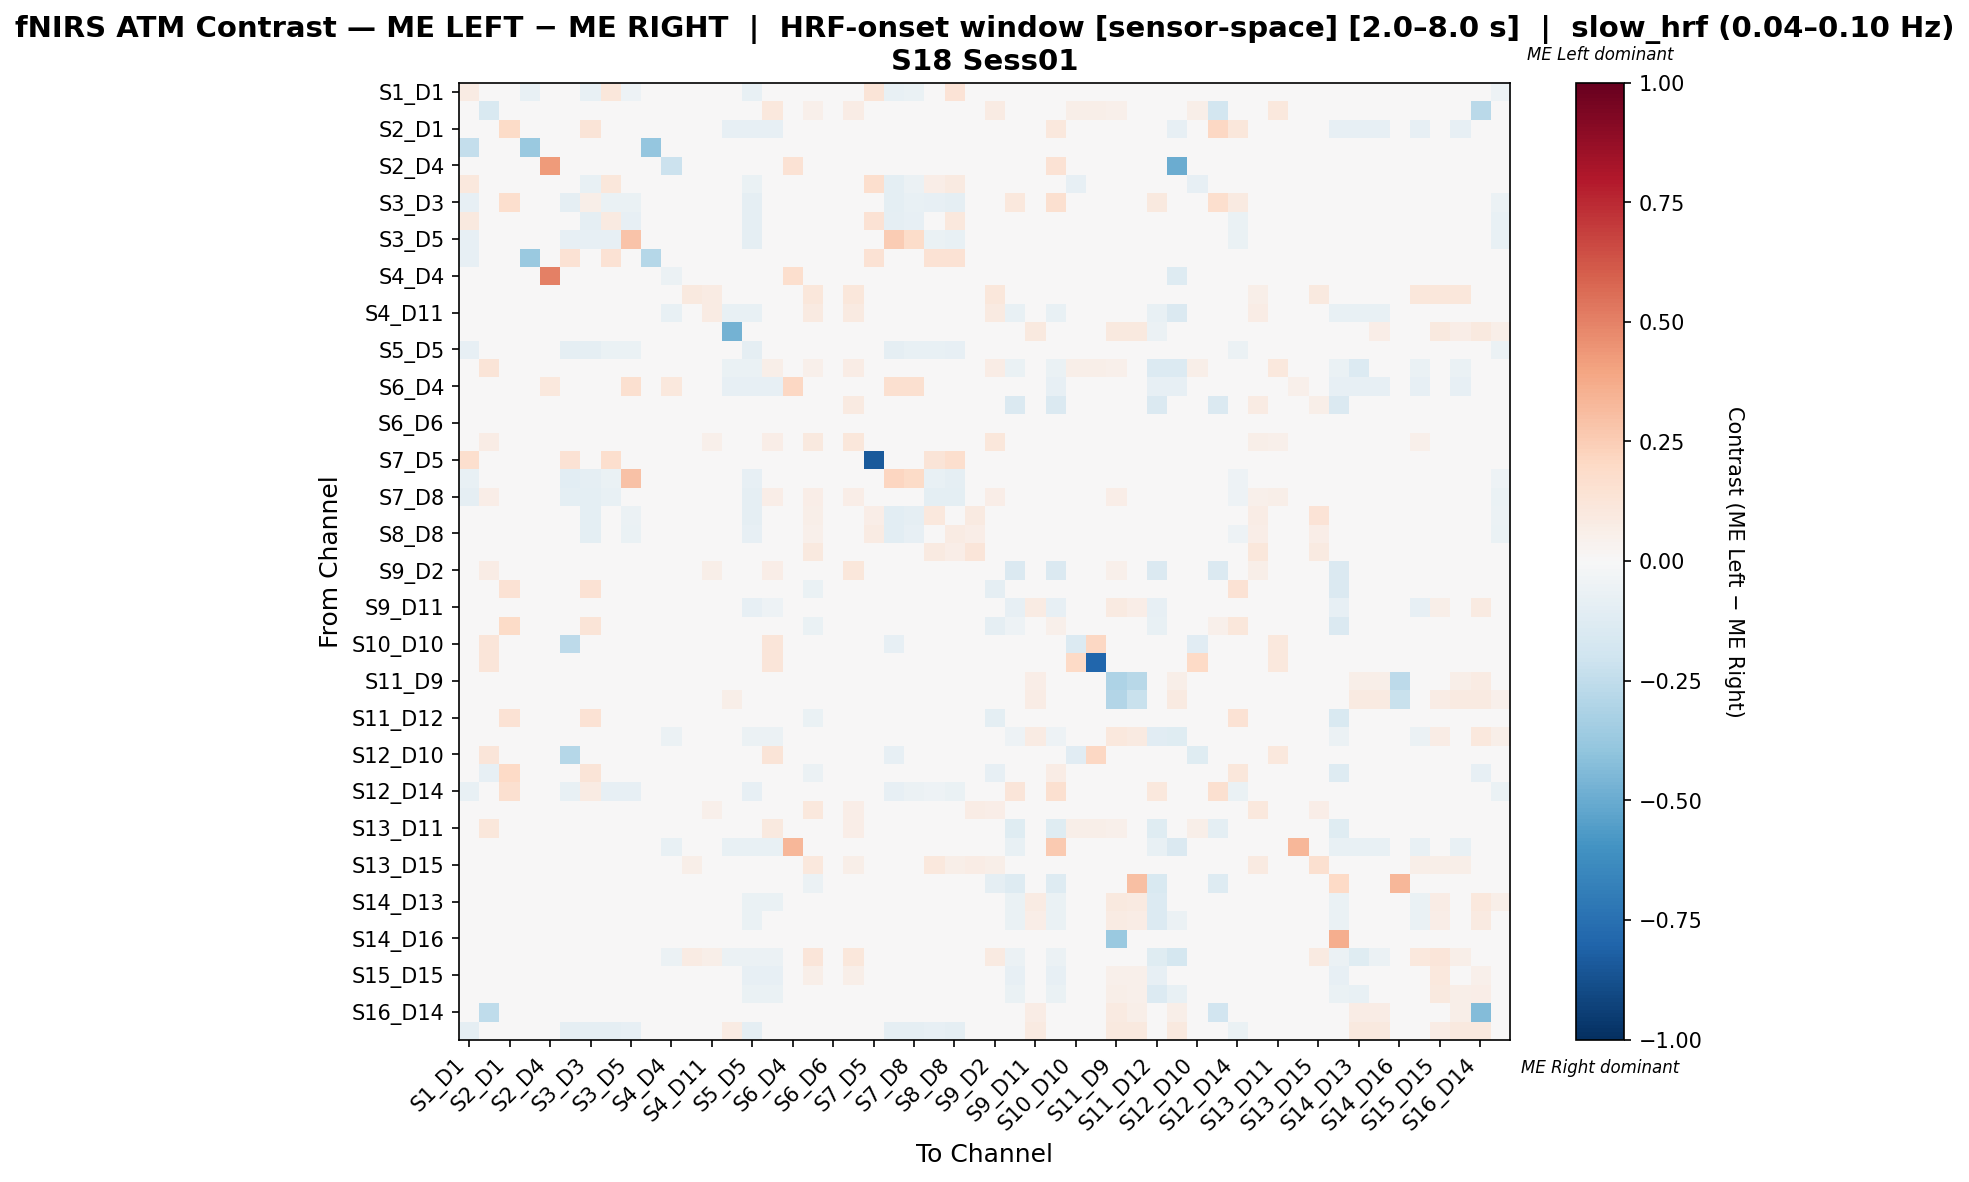

The data file committed next to this chart (first rows):
, S1_D1 hbo, S1_D3 hbo, S2_D1 hbo, S2_D2 hbo, S2_D4 hbo, S3_D1 hbo, S3_D3 hbo, S3_D4 hbo, S3_D5 hbo, S4_D2 hbo, S4_D4 hbo, S4_D6 hbo, S4_D11 hbo, S5_D3 hbo, S5_D5 hbo, S5_D7 hbo, S6_D4 hbo, S6_D5 hbo, S6_D6 hbo, S6_D8 hbo, S7_D5 hbo, S7_D7 hbo, S7_D8 hbo
S1_D1 hbo, 0.08217, 0.0, 0.0, -0.07489, 0.0, 0.04908, -0.07489, 0.1163, -0.05286, -0.04183, 0.0, 0.0, 0.0, 0.0, -0.07048, 0.0, 0.0, 0.0, 0.0, 0.0, 0.1322, -0.07489, -0.06608
S1_D3 hbo, 0.0, -0.1503, 0.0, 0.0, 0.0, 0.0, 0.0, 0.0, 0.0, 0.0, 0.0, 0.0, 0.02848, -0.02, -0.02, 0.1066, 0.0, 0.0538, 0.0, 0.07278, 0.0, 0.0, 0.0443
S2_D1 hbo, 0.0, 0.0, 0.1947, 0.0, 0.0, 0.0, 0.1327, 0.0, 0.0, 0.0, 0.0, 0.0, 0.0, -0.08333, -0.08333, -0.08333, 0.0, 0.0, 0.0, 0.0, 0.0, 0.0, 0.0
S2_D2 hbo, -0.2361, 0.0, 0.0, -0.375, 0.0, 0.0, 0.0, 0.0, 0.0, -0.3889, 0.0, 0.0, 0.0, 0.0, 0.0, 0.0, 0.0, 0.0, 0.0, 0.0, 0.0, 0.0, 0.0
S2_D4 hbo, 0.0, 0.0, 0.0, 0.0, 0.4286, 0.0, 0.0, 0.0, 0.0, 0.0, -0.2143, 0.0, 0.0, 0.0, 0.0, 0.0, 0.1429, 0.0, 0.0, 0.0, 0.0, 0.0, 0.0
S3_D1 hbo, 0.1016, 0.0, 0.0, 0.0, 0.0, 0.009214, -0.07317, 0.1138, -0.04878, 0.04444, 0.0, 0.0, 0.0, 0.0, -0.06504, 0.0, 0.0, 0.0, 0.0, 0.0, 0.1667, -0.09756, -0.06098
S3_D3 hbo, -0.08374, 0.0, 0.1648, 0.0, 0.0, -0.08867, 0.06025, -0.06897, -0.06404, 0.0, 0.0, 0.0, 0.0, -0.004926, -0.08867, -0.004926, 0.0, 0.0, 0.0, 0.0, 0.0, -0.09852, -0.07389
S3_D4 hbo, 0.09604, 0.0, 0.0, 0.0, 0.008929, 0.04247, -0.09146, 0.09321, -0.07927, 0.03571, 0.008929, 0.0, 0.0, 0.0, -0.09146, 0.0, 0.008929, 0.0, 0.0, 0.0, 0.1429, -0.09146, -0.07927
S3_D5 hbo, -0.08333, 0.0, 0.0, 0.0, 0.0, -0.08333, -0.08333, -0.08333, 0.2877, 0.0, 0.0, 0.0, 0.0, -0.005952, -0.08929, -0.005952, 0.04762, 0.0, 0.0, 0.0, 0.0, 0.25, 0.1825
S4_D2 hbo, -0.08473, 0.0, 0.0, -0.3699, 0.0, 0.1481, 0.0, 0.1481, 0.0, -0.2861, 0.0, 0.0, 0.0, 0.0, 0.0, 0.0, 0.0, 0.0, 0.0, 0.0, 0.1481, 0.0, 0.0
S4_D4 hbo, 0.0, 0.0, 0.0, 0.0, 0.5, 0.0, 0.0, 0.0, 0.0, 0.0, -0.05797, 0.0, 0.0, -0.04348, -0.04348, -0.04348, 0.1667, 0.0, 0.0, 0.0, 0.0, 0.0, 0.0
S4_D6 hbo, 0.0, 0.0, 0.0, 0.0, 0.0, 0.0, 0.0, 0.0, 0.0, 0.0, 0.0, 0.1009, 0.08257, 0.0, 0.0, 0.0, 0.0, 0.1101, 0.0, 0.1101, 0.0, 0.0, 0.0
S4_D11 hbo, 0.0, 0.04615, 0.0, 0.0, 0.0, 0.0, 0.0, 0.0, 0.0, 0.0, -0.07143, 0.04615, 0.08205, -0.07143, -0.07143, -0.02527, 0.0, 0.09231, 0.0, 0.09231, 0.0, 0.0, 0.0359
S5_D3 hbo, 0.0, 0.0, 0.0, 0.0, 0.0, 0.0, 0.0, 0.0, 0.0, 0.0, 0.0, 0.0, 0.0, -0.4747, -0.03125, -0.03125, 0.0, 0.0, 0.0, 0.0, 0.0, 0.0, 0.0
S5_D5 hbo, -0.085, 0.0, 0.0, 0.0, 0.0, -0.09, -0.09, -0.07, -0.065, 0.0, 0.0, 0.0, 0.0, -0.005, -0.09, -0.005, 0.0, 0.0, 0.0, 0.0, 0.0, -0.09, -0.075
S5_D7 hbo, 0.0, 0.1285, 0.0, 0.0, 0.0, 0.0, 0.0, 0.0, 0.0, 0.0, 0.0, 0.0, 0.02821, -0.06667, -0.06667, 0.06186, 0.0, 0.05329, 0.0, 0.07524, 0.0, 0.0, 0.04389
S6_D4 hbo, 0.0, 0.0, 0.0, 0.0, 0.1053, 0.0, 0.0, 0.0, 0.1579, 0.0, 0.1053, 0.0, 0.0, -0.08333, -0.08333, -0.08333, 0.2105, 0.0, 0.0, 0.0, 0.0, 0.1579, 0.1579
S6_D5 hbo, 0.0, 0.04582, 0.0, 0.0, 0.0, 0.0, 0.0, 0.0, 0.0, 0.0, 0.0, 0.03235, 0.04852, 0.0, 0.0, 0.04582, 0.0, -0.009241, 0.0, 0.09164, 0.0, 0.0, 0.03235
S6_D6 hbo, 0.0, 0.0, 0.0, 0.0, 0.0, 0.0, 0.0, 0.0, 0.0, 0.0, 0.0, 0.0, 0.0, 0.0, 0.0, 0.0, 0.0, 0.0, 0.0, 0.0, 0.0, 0.0, 0.0
S6_D8 hbo, 0.0, 0.07122, 0.0, 0.0, 0.0, 0.0, 0.0, 0.0, 0.0, 0.0, 0.0, 0.03561, 0.05341, 0.0, 0.0, 0.06528, 0.0, 0.09792, 0.0, 0.1157, 0.0, 0.0, 0.04154
S7_D5 hbo, 0.1684, 0.0, 0.0, 0.0, 0.0, 0.1474, 0.0, 0.1684, 0.0, 0.04211, 0.0, 0.0, 0.0, 0.0, 0.0, 0.0, 0.01053, 0.0, 0.0, 0.0, -0.8421, 0.0, 0.0
S7_D7 hbo, -0.07658, 0.0, 0.0, 0.0, 0.0, -0.1081, -0.09009, -0.06757, 0.2918, 0.0, 0.0, 0.0, 0.0, 0.0, -0.08108, 0.0, 0.04839, 0.0, 0.0, 0.0, 0.0, 0.2171, 0.1905
S7_D8 hbo, -0.08974, 0.06897, 0.0, 0.0, 0.0, -0.09615, -0.09615, -0.07051, 0.01472, 0.0, 0.0, 0.0, 0.04433, 0.0, -0.08974, 0.06897, 0.01478, 0.06897, 0.0, 0.06897, 0.0, -0.01734, 0.04819
S8_D6 hbo, -0.0173, 0.0, 0.0, 0.0, 0.0, -0.02397, -0.1, 0.002697, -0.06, 0.01734, 0.0, 0.0, 0.0, 0.0, -0.08667, 0.0, 0.0, 0.0578, 0.0, 0.0, 0.06936, -0.1067, -0.08667
S8_D8 hbo, 0.04449, 0.0, 0.0, 0.0, 0.0, -0.0133, -0.09714, 0.0408, -0.06286, 0.02083, 0.0, 0.0, 0.0, 0.0, -0.08571, 0.0, 0.0, 0.05208, 0.0, 0.0, 0.08333, -0.1086, -0.08571
S8_D15 hbo, 0.0, 0.0407, 0.0, 0.0, 0.0, 0.0, 0.0, 0.0, 0.0, 0.0, 0.0, 0.0, 0.0407, 0.0, 0.0, 0.0407, 0.0, 0.09884, 0.0, 0.0407, 0.0, 0.0, 0.0407
S9_D2 hbo, 0.0, 0.07302, 0.0, 0.0, 0.0, 0.0, 0.0, 0.0, 0.0, 0.0, 0.0, 0.03492, 0.05714, 0.0, 0.0, 0.06667, 0.0, -0.003353, 0.0, 0.1111, 0.0, 0.0, 0.04444
S9_D9 hbo, 0.0, 0.0, 0.1449, 0.0, 0.0, 0.0, 0.1449, 0.0, 0.0, 0.0, 0.0, 0.0, 0.0, -0.009091, -0.009091, -0.009091, 0.0, -0.06364, 0.0, 0.0, 0.0, 0.0, 0.0
S9_D11 hbo, 0.0, 0.02952, 0.0, 0.0, 0.0, 0.0, 0.0, 0.0, 0.0, 0.0, 0.0, 0.0, 0.02583, -0.03167, -0.08333, -0.05381, 0.0, 0.02952, 0.0, 0.02952, 0.0, 0.0, 0.02214
S10_D9 hbo, 0.0, 0.0, 0.1897, 0.0, 0.008621, 0.0, 0.1293, 0.0, 0.0, 0.0, 0.008621, 0.0, 0.0, -0.009091, -0.009091, -0.009091, 0.008621, -0.06364, 0.0, 0.0, 0.0, 0.0, 0.0
S10_D10 hbo, 0.0, 0.1176, 0.0, 0.0, 0.0, -0.2632, 0.0, 0.0, 0.0, 0.0, 0.0, 0.0, 0.0, 0.0, 0.0, 0.1242, 0.0, 0.0, 0.0, 0.0, 0.0, -0.07895, 0.0
S10_D12 hbo, 0.0, 0.1176, 0.0, 0.0, 0.0, 0.0, 0.0, 0.0, 0.0, 0.0, 0.0, 0.0, 0.0, 0.0, 0.0, 0.1242, 0.0, 0.0, 0.0, 0.0, 0.0, 0.0, 0.0
S11_D9 hbo, 0.0, 0.04211, 0.0, 0.0, 0.0, 0.0, 0.0, 0.0, 0.0, 0.0, 0.0, 0.0, 0.02368, 0.03684, 0.0, 0.04211, 0.0, 0.03947, 0.0, 0.04211, 0.0, 0.0, 0.02895
S11_D11 hbo, 0.0, 0.0, 0.0, 0.0, 0.0, 0.0, 0.0, 0.0, 0.0, 0.0, 0.0, 0.0, 0.0, 0.06167, 0.0, 0.0, 0.0, 0.0, 0.0, 0.0, 0.0, 0.0, 0.0
S11_D12 hbo, 0.0, 0.0, 0.1452, 0.0, 0.0, 0.0, 0.1452, 0.0, 0.0, 0.0, 0.0, 0.0, 0.0, -0.009434, -0.009434, -0.009434, 0.0, -0.06604, 0.0, 0.0, 0.0, 0.0, 0.0
S11_D13 hbo, 0.0, 0.0, 0.0, 0.0, 0.0, 0.0, 0.0, 0.0, 0.0, 0.0, -0.05556, 0.0, 0.0, 0.01274, -0.05556, -0.05556, 0.0, 0.0, 0.0, 0.0, 0.0, 0.0, 0.0
S12_D10 hbo, 0.0, 0.12, 0.0, 0.0, 0.0, -0.2817, 0.0, 0.0, 0.0, 0.0, 0.0, 0.0, 0.0, 0.0, 0.0, 0.1267, 0.0, 0.0, 0.0, 0.0, 0.0, -0.08451, 0.0
S12_D12 hbo, 0.0, -0.08, 0.1983, 0.0, 0.0, 0.0, 0.1293, 0.0, 0.0, 0.0, 0.0, 0.0, 0.0, 0.0, 0.0, 0.0, 0.0, -0.056, 0.0, 0.0, 0.0, 0.0, 0.0
S12_D14 hbo, -0.07229, 0.0, 0.1566, 0.0, 0.0, -0.07229, 0.07831, -0.07831, -0.07831, 0.0, 0.0, 0.0, 0.0, 0.0, -0.07831, 0.0, 0.0, 0.0, 0.0, 0.0, 0.0, -0.08434, -0.06024
S13_D6 hbo, 0.0, 0.04693, 0.0, 0.0, 0.0, 0.0, 0.0, 0.0, 0.0, 0.0, 0.0, 0.02166, 0.05415, 0.0, 0.0, 0.04693, 0.0, 0.1047, 0.0, 0.06859, 0.0, 0.0, 0.03249
S13_D11 hbo, 0.0, 0.1161, 0.0, 0.0, 0.0, 0.0, 0.0, 0.0, 0.0, 0.0, 0.0, 0.0, 0.03371, -0.02, -0.02, 0.09985, 0.0, -0.02757, 0.0, 0.06367, 0.0, 0.0, 0.03745
S13_D13 hbo, 0.0, 0.0, 0.0, 0.0, 0.0, 0.0, 0.0, 0.0, 0.0, 0.0, -0.07143, 0.0, 0.0, -0.07143, -0.07143, -0.07143, 0.3333, 0.0, 0.0, 0.0, 0.0, 0.0, 0.0
S13_D15 hbo, 0.0, 0.0, 0.0, 0.0, 0.0, 0.0, 0.0, 0.0, 0.0, 0.0, 0.0, 0.05607, 0.04206, 0.0, 0.0, 0.0, 0.0, 0.1075, 0.0, 0.06075, 0.0, 0.0, 0.0
S14_D12 hbo, 0.0, 0.0, 0.0, 0.0, 0.0, 0.0, 0.0, 0.0, 0.0, 0.0, 0.0, 0.0, 0.0, -0.00885, -0.00885, -0.00885, 0.0, -0.06195, 0.0, 0.0, 0.0, 0.0, 0.0
S14_D13 hbo, 0.0, 0.0, 0.0, 0.0, 0.0, 0.0, 0.0, 0.0, 0.0, 0.0, 0.0, 0.0, 0.0, -0.000316, -0.06667, -0.06667, 0.0, 0.0, 0.0, 0.0, 0.0, 0.0, 0.0
S14_D14 hbo, 0.0, 0.02459, 0.0, 0.0, 0.0, 0.0, 0.0, 0.0, 0.0, 0.0, 0.0, 0.0, 0.0, -0.00929, -0.06667, -0.04208, 0.0, 0.0, 0.0, 0.0, 0.0, 0.0, 0.0
S14_D16 hbo, 0.0, 0.0, 0.0, 0.0, 0.0, 0.0, 0.0, 0.0, 0.0, 0.0, 0.0, 0.0, 0.0, 0.0, 0.0, 0.0, 0.0, 0.0, 0.0, 0.0, 0.0, 0.0, 0.0
S15_D13 hbo, 0.0, 0.0, 0.0, 0.0, 0.0, 0.0, 0.0, 0.0, 0.0, 0.0, -0.05882, 0.08163, 0.06122, -0.05882, -0.05882, -0.05882, 0.0, 0.1224, 0.0, 0.1156, 0.0, 0.0, 0.0
S15_D15 hbo, 0.0, 0.0, 0.0, 0.0, 0.0, 0.0, 0.0, 0.0, 0.0, 0.0, 0.0, 0.04027, 0.0302, -0.04306, -0.08333, -0.08333, 0.0, 0.05705, 0.0, 0.05705, 0.0, 0.0, 0.0
S15_D16 hbo, 0.0, 0.0, 0.0, 0.0, 0.0, 0.0, 0.0, 0.0, 0.0, 0.0, 0.0, 0.03429, 0.02571, -0.02667, -0.06667, -0.06667, 0.0, 0.04857, 0.0, 0.04857, 0.0, 0.0, 0.0
S16_D14 hbo, 0.0, -0.2522, 0.0, 0.0, 0.0, 0.0, 0.0, 0.0, 0.0, 0.0, 0.0, 0.0, 0.02778, 0.04321, 0.0, 0.03086, 0.0, 0.03086, 0.0, 0.03086, 0.0, 0.0, 0.02469
S16_D16 hbo, -0.08696, 0.0, 0.0, 0.0, 0.0, -0.08696, -0.08696, -0.08696, -0.07971, 0.0, 0.0, 0.0, 0.0, 0.08088, -0.08696, 0.0, 0.0, 0.0, 0.0, 0.0, 0.0, -0.08696, -0.08696
